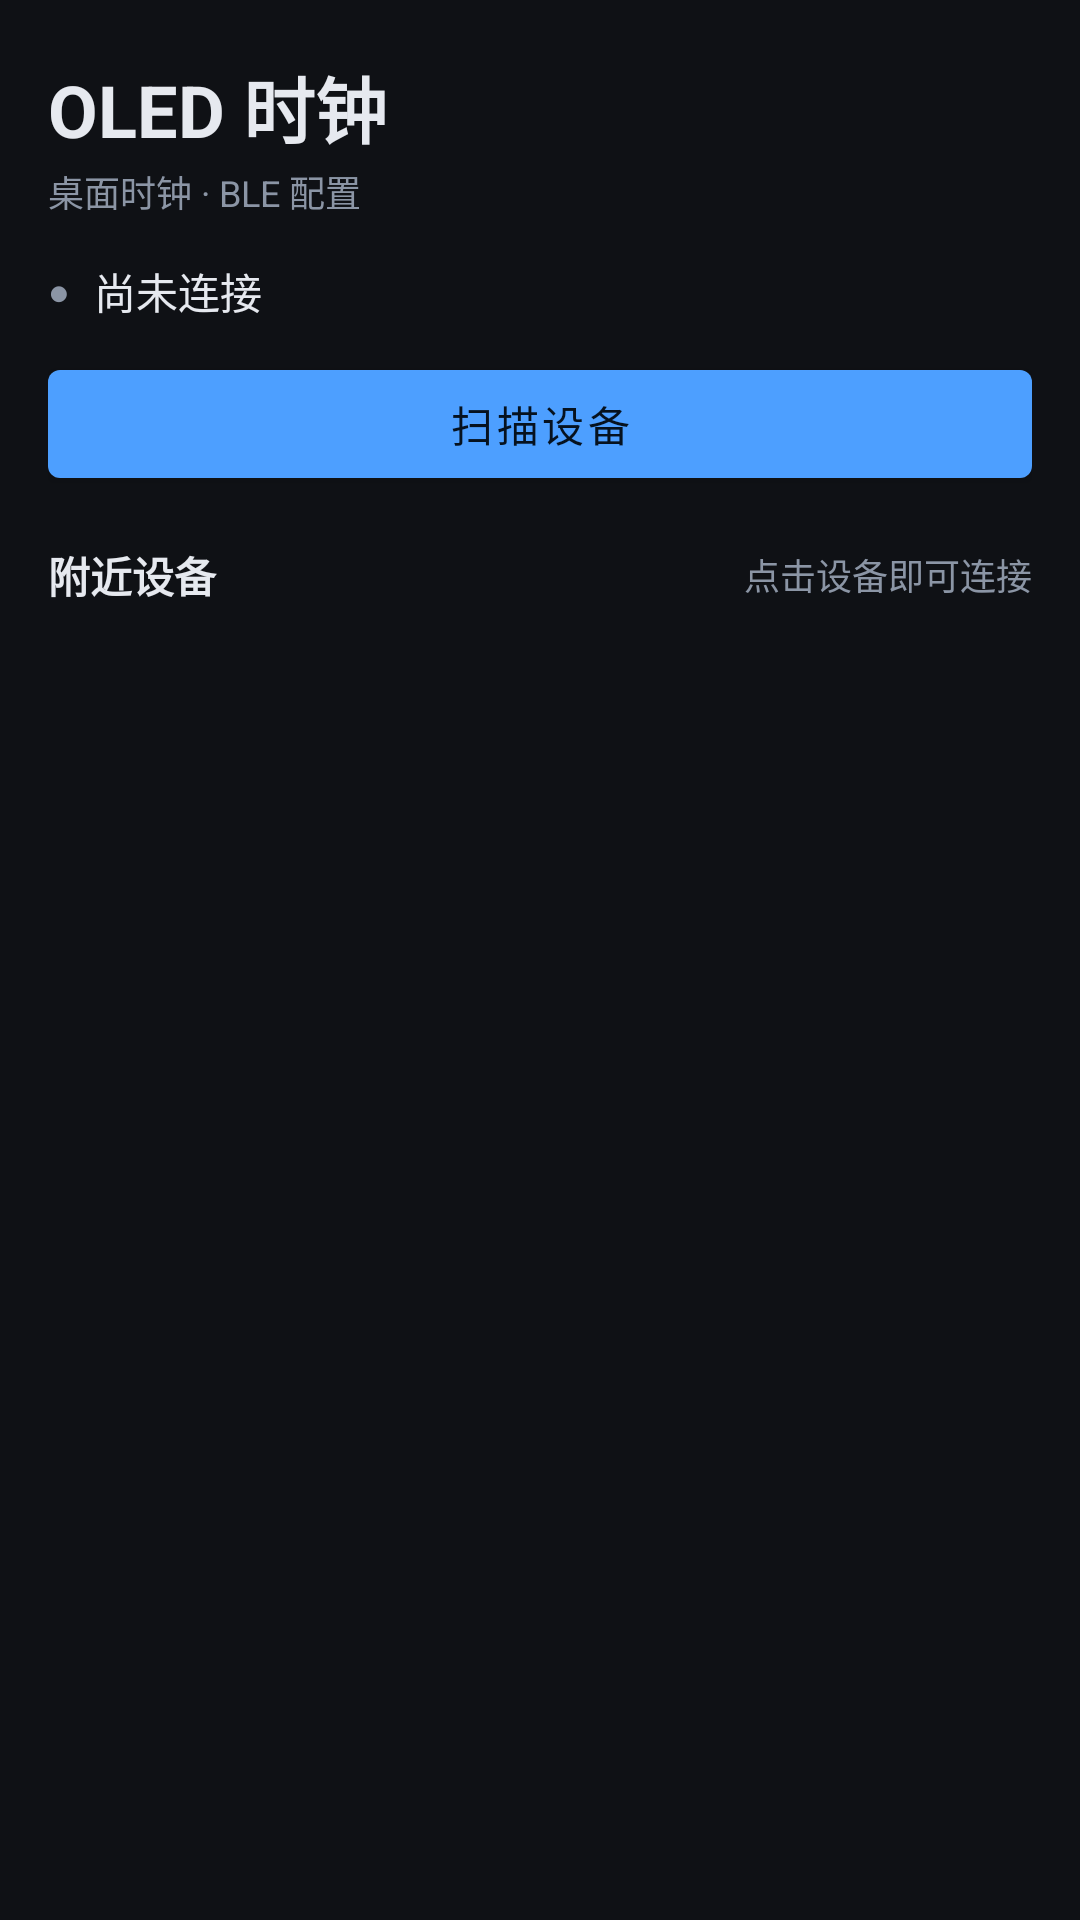

Android layout source for this screen:
<!-- AndroidManifest.xml: application theme Theme.OLEDPanel -->
<!-- res/layout/activity_scan.xml -->
<?xml version="1.0" encoding="utf-8"?>
<LinearLayout xmlns:android="http://schemas.android.com/apk/res/android"
    xmlns:app="http://schemas.android.com/apk/res-auto"
    android:layout_width="match_parent"
    android:layout_height="match_parent"
    android:background="@color/bg"
    android:orientation="vertical"
    android:paddingStart="16dp"
    android:paddingTop="18dp"
    android:paddingEnd="16dp">

    <TextView
        android:layout_width="wrap_content"
        android:layout_height="wrap_content"
        android:text="@string/app_name"
        android:textColor="@color/fg"
        android:textSize="24sp"
        android:textStyle="bold" />

    <TextView
        android:layout_width="wrap_content"
        android:layout_height="wrap_content"
        android:layout_marginTop="2dp"
        android:text="@string/scan_subtitle"
        android:textColor="@color/dim"
        android:textSize="12sp" />

    <LinearLayout
        android:layout_width="match_parent"
        android:layout_height="wrap_content"
        android:layout_marginTop="14dp"
        android:gravity="center_vertical"
        android:orientation="horizontal">

        <TextView
            android:id="@+id/tvDot"
            android:layout_width="wrap_content"
            android:layout_height="wrap_content"
            android:text="●"
            android:textColor="@color/dim"
            android:textSize="12sp" />

        <TextView
            android:id="@+id/tvScanStatus"
            android:layout_width="0dp"
            android:layout_height="wrap_content"
            android:layout_marginStart="8dp"
            android:layout_weight="1"
            android:text="@string/status_idle"
            android:textColor="@color/fg"
            android:textSize="14sp" />
    </LinearLayout>

    <LinearLayout
        android:layout_width="match_parent"
        android:layout_height="wrap_content"
        android:layout_marginTop="10dp"
        android:orientation="horizontal">

        <com.google.android.material.button.MaterialButton
            android:id="@+id/btnScan"
            android:layout_width="0dp"
            android:layout_height="wrap_content"
            android:layout_weight="1"
            android:text="@string/scan"
            android:textAllCaps="false" />

        <com.google.android.material.button.MaterialButton
            android:id="@+id/btnDisconnect"
            style="@style/Widget.MaterialComponents.Button.OutlinedButton"
            android:layout_width="wrap_content"
            android:layout_height="wrap_content"
            android:layout_marginStart="8dp"
            android:text="@string/disconnect"
            android:textAllCaps="false"
            android:visibility="gone" />
    </LinearLayout>

    <com.google.android.material.button.MaterialButton
        android:id="@+id/btnCommand"
        style="@style/Widget.MaterialComponents.Button.OutlinedButton"
        android:layout_width="match_parent"
        android:layout_height="wrap_content"
        android:layout_marginTop="8dp"
        android:text="@string/open_console"
        android:textAllCaps="false"
        android:visibility="gone" />

    <com.google.android.material.card.MaterialCardView
        android:id="@+id/cardNotice"
        android:layout_width="match_parent"
        android:layout_height="wrap_content"
        android:layout_marginTop="12dp"
        android:visibility="gone"
        app:cardBackgroundColor="@color/surface"
        app:cardCornerRadius="12dp"
        app:strokeColor="@color/warn"
        app:strokeWidth="1dp">

        <LinearLayout
            android:layout_width="match_parent"
            android:layout_height="wrap_content"
            android:orientation="vertical"
            android:padding="14dp">

            <TextView
                android:id="@+id/tvNoticeTitle"
                android:layout_width="match_parent"
                android:layout_height="wrap_content"
                android:text="@string/permission_title"
                android:textColor="@color/warn"
                android:textSize="14sp"
                android:textStyle="bold" />

            <TextView
                android:id="@+id/tvNoticeBody"
                android:layout_width="match_parent"
                android:layout_height="wrap_content"
                android:layout_marginTop="6dp"
                android:text="@string/permission_body"
                android:textColor="@color/dim"
                android:textSize="12sp" />

            <com.google.android.material.button.MaterialButton
                android:id="@+id/btnSettings"
                style="@style/Widget.MaterialComponents.Button.TextButton"
                android:layout_width="wrap_content"
                android:layout_height="wrap_content"
                android:layout_marginTop="4dp"
                android:text="@string/go_settings"
                android:textAllCaps="false"
                android:textColor="@color/accent" />
        </LinearLayout>
    </com.google.android.material.card.MaterialCardView>

    <com.google.android.material.card.MaterialCardView
        android:id="@+id/cardLast"
        android:layout_width="match_parent"
        android:layout_height="wrap_content"
        android:layout_marginTop="12dp"
        android:clickable="true"
        android:focusable="true"
        android:foreground="?attr/selectableItemBackground"
        android:visibility="gone"
        app:cardBackgroundColor="@color/surface"
        app:cardCornerRadius="12dp"
        app:strokeColor="@color/line"
        app:strokeWidth="1dp">

        <LinearLayout
            android:layout_width="match_parent"
            android:layout_height="wrap_content"
            android:gravity="center_vertical"
            android:orientation="horizontal"
            android:padding="14dp">

            <LinearLayout
                android:layout_width="0dp"
                android:layout_height="wrap_content"
                android:layout_weight="1"
                android:orientation="vertical">

                <TextView
                    android:layout_width="wrap_content"
                    android:layout_height="wrap_content"
                    android:text="@string/last_connected"
                    android:textColor="@color/dim"
                    android:textSize="11sp" />

                <TextView
                    android:id="@+id/tvLastName"
                    android:layout_width="match_parent"
                    android:layout_height="wrap_content"
                    android:layout_marginTop="2dp"
                    android:textColor="@color/fg"
                    android:textSize="16sp"
                    android:textStyle="bold" />

                <TextView
                    android:id="@+id/tvLastMac"
                    android:layout_width="match_parent"
                    android:layout_height="wrap_content"
                    android:textColor="@color/dim"
                    android:textSize="12sp" />
            </LinearLayout>

            <com.google.android.material.button.MaterialButton
                android:id="@+id/btnLastConnect"
                android:layout_width="wrap_content"
                android:layout_height="wrap_content"
                android:layout_marginStart="10dp"
                android:text="@string/connect"
                android:textAllCaps="false" />
        </LinearLayout>
    </com.google.android.material.card.MaterialCardView>

    <LinearLayout
        android:layout_width="match_parent"
        android:layout_height="wrap_content"
        android:layout_marginTop="16dp"
        android:gravity="center_vertical"
        android:orientation="horizontal">

        <TextView
            android:layout_width="0dp"
            android:layout_height="wrap_content"
            android:layout_weight="1"
            android:text="@string/nearby_devices"
            android:textColor="@color/fg"
            android:textSize="14sp"
            android:textStyle="bold" />

        <TextView
            android:id="@+id/tvScanHint"
            android:layout_width="wrap_content"
            android:layout_height="wrap_content"
            android:text="@string/scan_hint"
            android:textColor="@color/dim"
            android:textSize="12sp" />
    </LinearLayout>

    <TextView
        android:id="@+id/tvEmpty"
        android:layout_width="match_parent"
        android:layout_height="wrap_content"
        android:gravity="center"
        android:paddingTop="24dp"
        android:paddingBottom="8dp"
        android:text="@string/scan_empty"
        android:textColor="@color/dim"
        android:textSize="13sp"
        android:visibility="gone" />

    <androidx.recyclerview.widget.RecyclerView
        android:id="@+id/recyclerDevices"
        android:layout_width="match_parent"
        android:layout_height="0dp"
        android:layout_marginTop="8dp"
        android:layout_weight="1"
        android:clipToPadding="false"
        android:paddingBottom="16dp" />
</LinearLayout>
<!-- resources referenced by this layout -->
<resources>
  <color name="accent">#4D9FFF</color>
  <color name="bg">#0F1115</color>
  <color name="dim">#8B95A5</color>
  <color name="fg">#E6E9EF</color>
  <color name="line">#2B3240</color>
  <color name="surface">#1A1E26</color>
  <color name="warn">#FFB454</color>
  <string name="app_name">OLED 时钟</string>
  <string name="connect">连接</string>
  <string name="disconnect">断开</string>
  <string name="go_settings">去设置</string>
  <string name="last_connected">上次连接</string>
  <string name="nearby_devices">附近设备</string>
  <string name="open_console">进入命令台</string>
  <string name="permission_body">需要「附近的设备」权限才能扫描并连接 OLED 时钟。若已拒绝，请到系统设置中手动授予。</string>
  <string name="permission_title">需要蓝牙权限</string>
  <string name="scan">扫描设备</string>
  <string name="scan_empty">未发现设备。请确认设备已上电、蓝牙已开启；Android 11 及以下还需要开启定位服务。</string>
  <string name="scan_hint">点击设备即可连接</string>
  <string name="scan_subtitle">桌面时钟 · BLE 配置</string>
  <string name="status_idle">尚未连接</string>
  <style name="Theme.OLEDPanel" parent="Theme.MaterialComponents.NoActionBar">
          <item name="colorPrimary">@color/accent</item>
          <item name="colorPrimaryVariant">@color/accent</item>
          <item name="colorOnPrimary">#06121F</item>
          <item name="colorSecondary">@color/ok</item>
          <item name="colorSecondaryVariant">@color/ok</item>
          <item name="colorOnSecondary">#06121F</item>
          <item name="colorSurface">@color/surface</item>
          <item name="colorOnSurface">@color/fg</item>
          <item name="colorOnBackground">@color/fg</item>
          <item name="colorError">@color/err</item>
          <item name="colorControlNormal">@color/dim</item>
          <item name="android:colorBackground">@color/bg</item>
          <item name="android:windowBackground">@color/bg</item>
          <item name="android:statusBarColor">@color/bg</item>
          <item name="android:navigationBarColor">@color/bg</item>
          <item name="android:windowLightStatusBar">false</item>
          <item name="android:windowLightNavigationBar">false</item>
          <item name="android:textColorPrimary">@color/fg</item>
          <item name="android:textColorSecondary">@color/dim</item>
          <item name="android:textColorHint">@color/dim</item>
      </style>
  <color name="ok">#3DDC97</color>
  <color name="err">#FF6B6B</color>
</resources>
